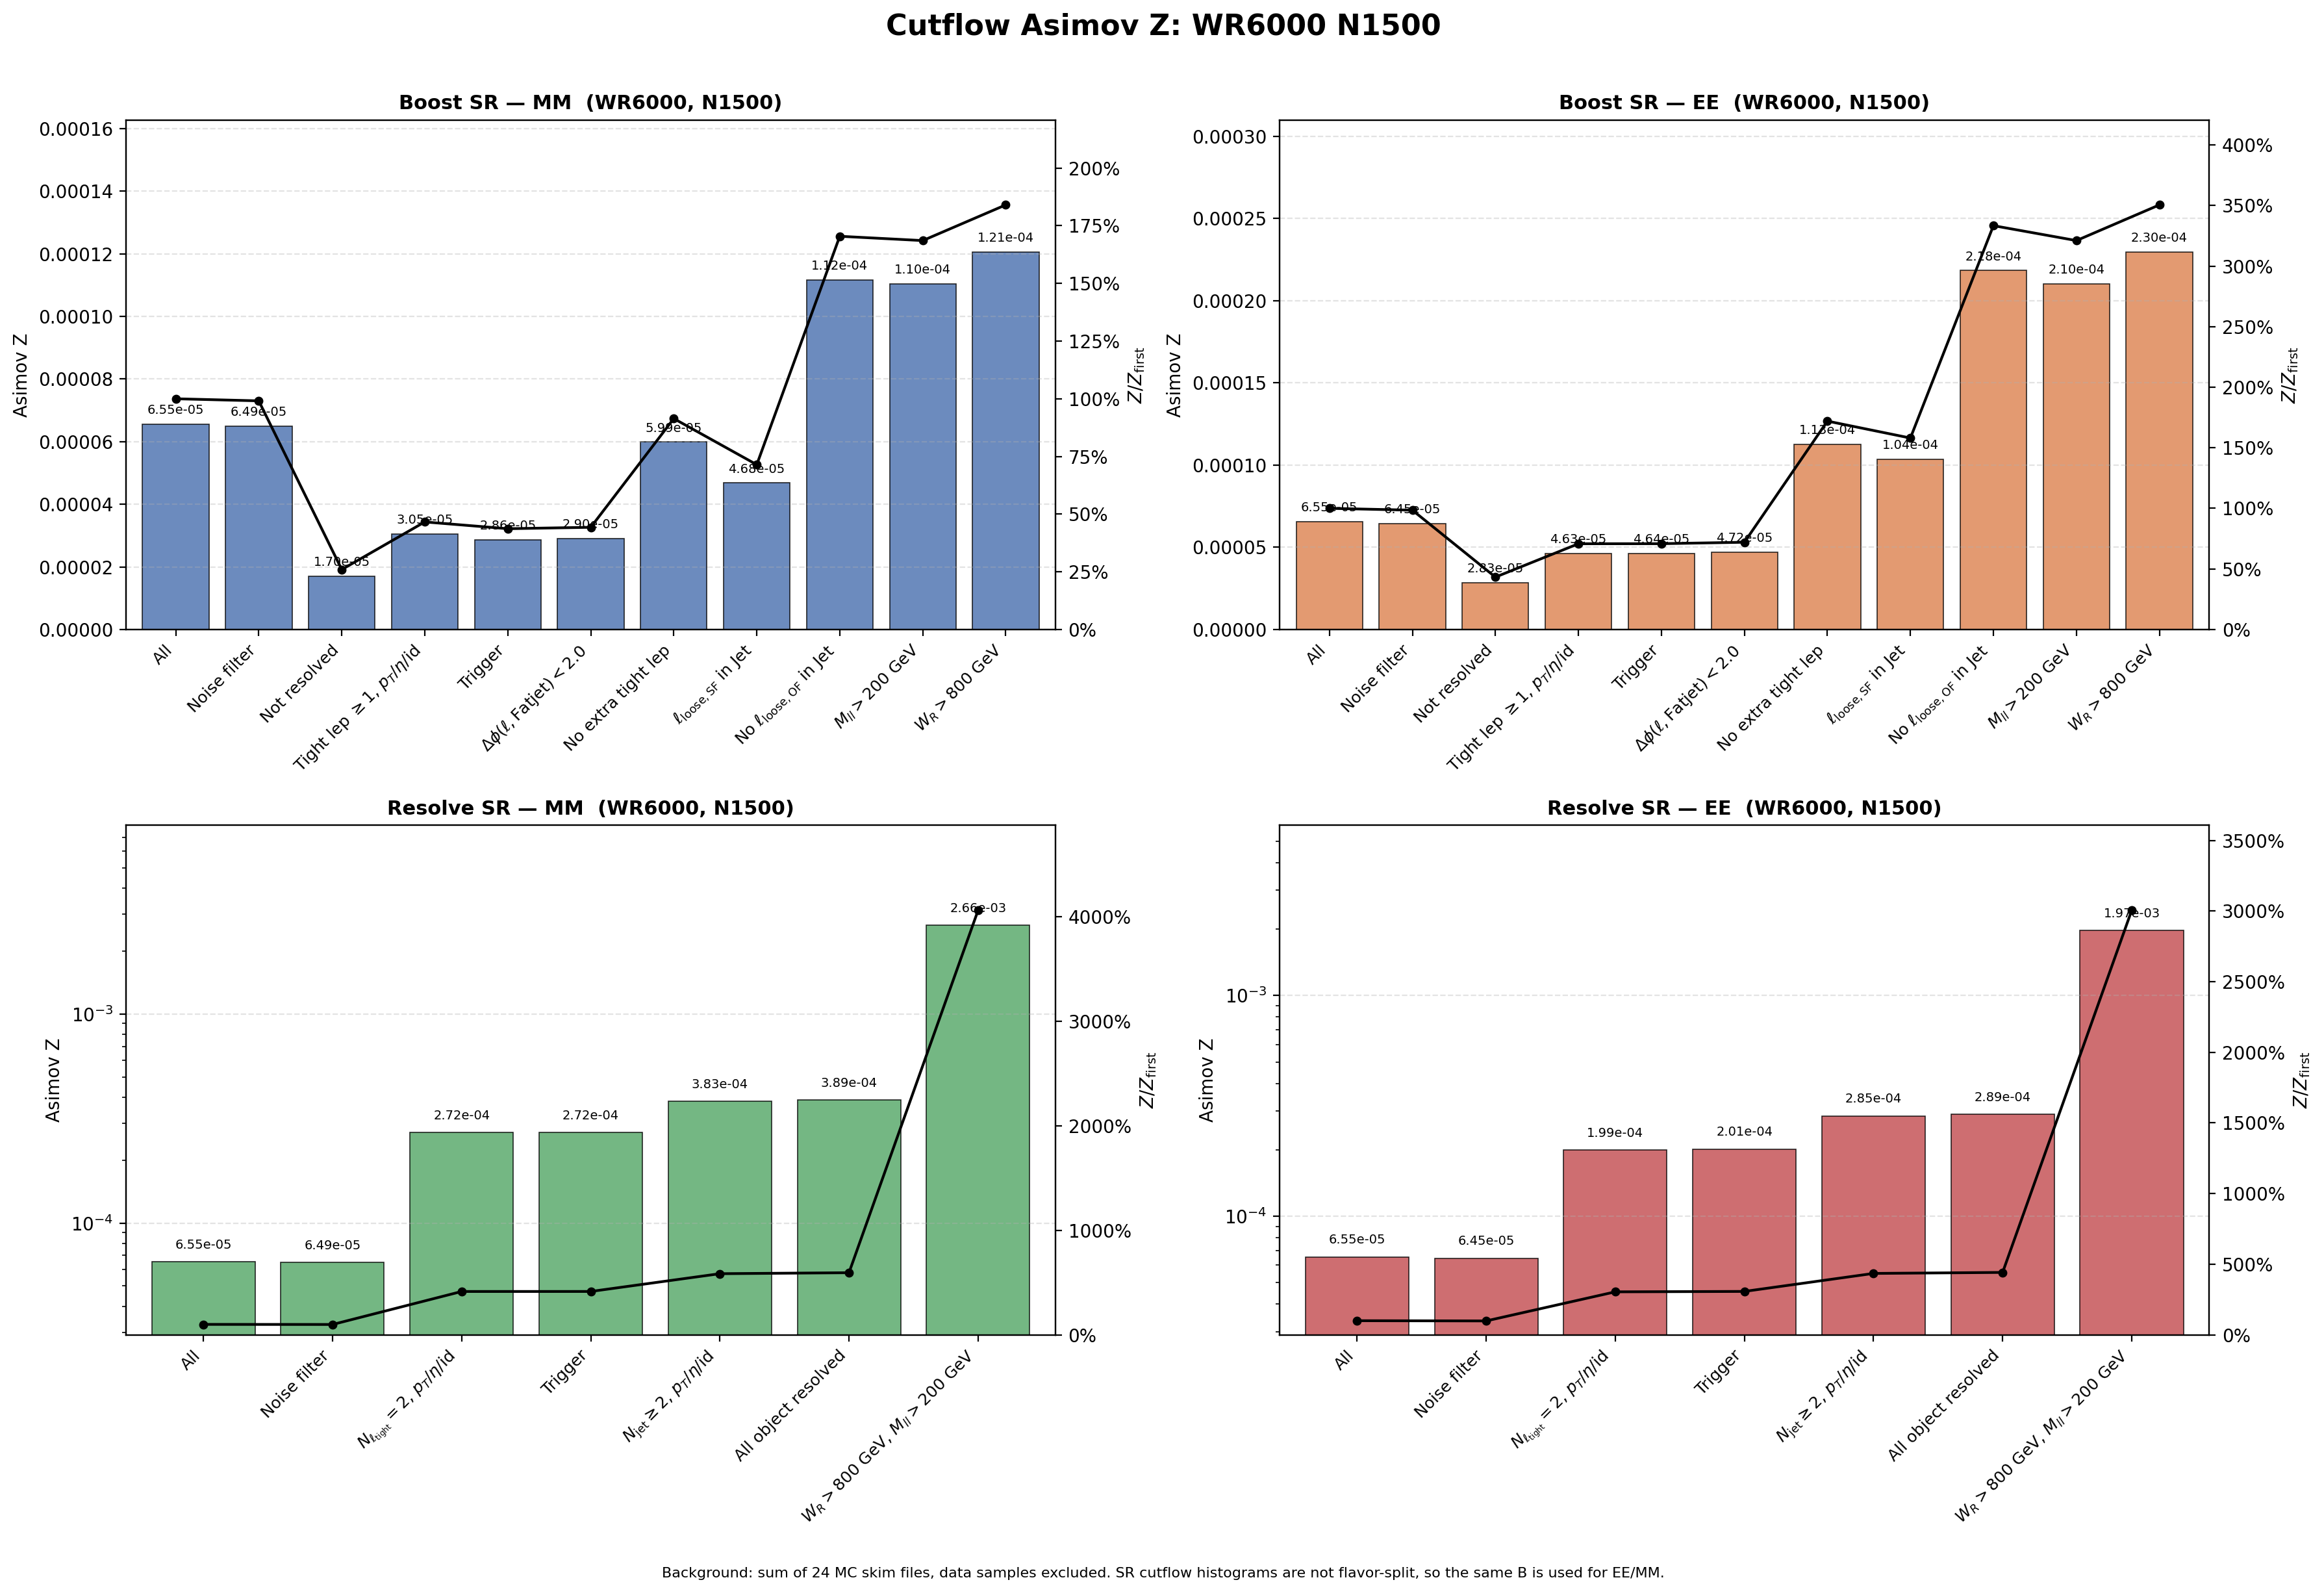

Data behind this chart, as committed beside it:
region, flavor, cut_index, cut, signal, background, asimov_z, z_over_first, z_reduction_percent
Boost, MM, 1, All, 1.16, 3.1357246e+08, 6.5496637e-05, 1, 0
Boost, MM, 2, Noise filter, 1.149, 3.1357246e+08, 6.4907163e-05, 0.991, 0.9
Boost, MM, 3, Not resolved, 0.2937, 2.9820904e+08, 1.7009413e-05, 0.2597, 73.79
Boost, MM, 4, Tight lep $\geq 1$, $p_T$/$\eta$/id, 0.2849, 87065621, 3.0529397e-05, 0.4661, -79.49
Boost, MM, 5, Trigger, 0.2664, 86727962, 2.8608584e-05, 0.4368, 6.292
Boost, MM, 6, $\Delta\phi(\ell,\mathrm{Fatjet})<2.0$, 0.2654, 83676742, 2.9009589e-05, 0.4429, -1.402
Boost, MM, 7, No extra tight lep, 0.06324, 1115599, 5.987672e-05, 0.9142, -106.4
Boost, MM, 8, $\ell_{\mathrm{loose,SF}}$ in Jet, 0.04841, 1070859, 4.6784713e-05, 0.7143, 21.86
Boost, MM, 9, No $\ell_{\mathrm{loose,OF}}$ in Jet, 0.03569, 102208, 0.0001116, 1.704, -138.6
Boost, MM, 10, $M_{ll}>200$ GeV, 0.03504, 100736, 0.0001104, 1.686, 1.096
Boost, MM, 11, $W_R>800$ GeV, 0.03504, 84513, 0.0001205, 1.84, -9.177
Boost, EE, 1, All, 1.16, 3.1357246e+08, 6.5496637e-05, 1, 0
Boost, EE, 2, Noise filter, 1.142, 3.1357246e+08, 6.4502956e-05, 0.9848, 1.517
Boost, EE, 3, Not resolved, 0.4889, 2.9820904e+08, 2.8309998e-05, 0.4322, 56.11
Boost, EE, 4, Tight lep $\geq 1$, $p_T$/$\eta$/id, 0.4325, 87065621, 4.634722e-05, 0.7076, -63.71
Boost, EE, 5, Trigger, 0.432, 86727962, 4.6383982e-05, 0.7082, -0.07932
Boost, EE, 6, $\Delta\phi(\ell,\mathrm{Fatjet})<2.0$, 0.4314, 83676742, 4.7162319e-05, 0.7201, -1.678
Boost, EE, 7, No extra tight lep, 0.119, 1115599, 0.0001127, 1.72, -138.9
Boost, EE, 8, $\ell_{\mathrm{loose,SF}}$ in Jet, 0.1071, 1070859, 0.0001035, 1.58, 8.122
Boost, EE, 9, No $\ell_{\mathrm{loose,OF}}$ in Jet, 0.0698, 102208, 0.0002183, 3.334, -110.9
Boost, EE, 10, $M_{ll}>200$ GeV, 0.06674, 100736, 0.0002103, 3.21, 3.695
Boost, EE, 11, $W_R>800$ GeV, 0.06674, 84513, 0.0002296, 3.505, -9.177
Resolve, MM, 1, All, 1.16, 3.1357246e+08, 6.5496637e-05, 1, 0
Resolve, MM, 2, Noise filter, 1.149, 3.1357246e+08, 6.4907163e-05, 0.991, 0.9
Resolve, MM, 3, $N_{\ell_{\rm tight}}=2$, $p_T$/$\eta$/i…, 0.888, 10678094, 0.0002717, 4.149, -318.7
Resolve, MM, 4, Trigger, 0.879, 10454697, 0.0002719, 4.151, -0.04072
Resolve, MM, 5, $N_{\rm jet}\geq 2$, $p_T$/$\eta$/id, 0.8008, 4365292, 0.0003833, 5.852, -40.99
Resolve, MM, 6, All object resolved, 0.7996, 4216375, 0.0003894, 5.945, -1.593
Resolve, MM, 7, $W_R>800$ GeV, $M_{ll}>200$ GeV, 0.7822, 86381, 0.002661, 40.63, -583.5
Resolve, EE, 1, All, 1.16, 3.1357246e+08, 6.5496637e-05, 1, 0
Resolve, EE, 2, Noise filter, 1.142, 3.1357246e+08, 6.4502956e-05, 0.9848, 1.517
Resolve, EE, 3, $N_{\ell_{\rm tight}}=2$, $p_T$/$\eta$/i…, 0.6515, 10678094, 0.0001994, 3.044, -209.1
Resolve, EE, 4, Trigger, 0.6508, 10454697, 0.0002013, 3.073, -0.9548
Resolve, EE, 5, $N_{\rm jet}\geq 2$, $p_T$/$\eta$/id, 0.5949, 4365292, 0.0002847, 4.347, -41.47
Resolve, EE, 6, All object resolved, 0.5943, 4216375, 0.0002894, 4.419, -1.637
Resolve, EE, 7, $W_R>800$ GeV, $M_{ll}>200$ GeV, 0.5785, 86381, 0.001968, 30.05, -580.2
